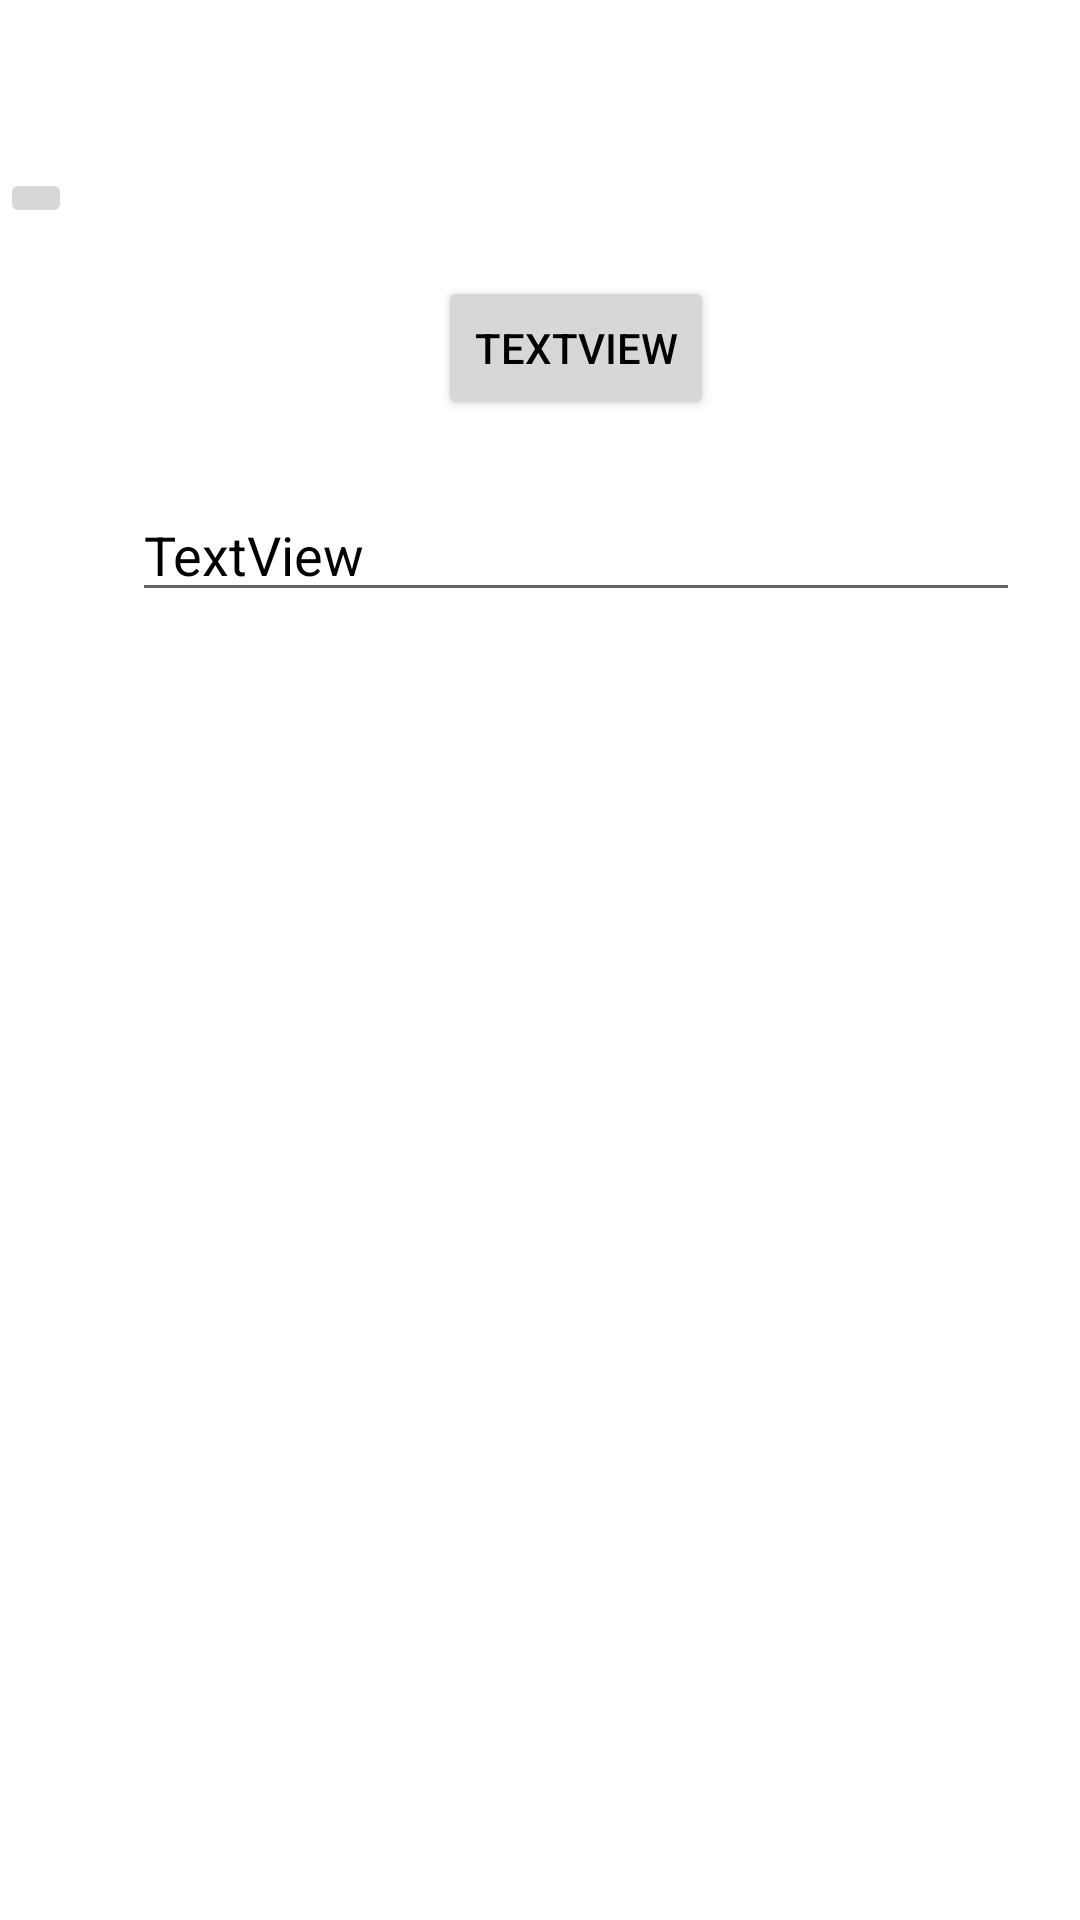

Reconstruct the res/layout file that produces this screen, plus the resources it refers to.
<!-- AndroidManifest.xml: application theme Theme.PersonalDiary.Blue -->
<!-- res/layout/activity_post.xml -->
<?xml version="1.0" encoding="utf-8"?>
<androidx.constraintlayout.widget.ConstraintLayout xmlns:android="http://schemas.android.com/apk/res/android"
    xmlns:app="http://schemas.android.com/apk/res-auto"
    xmlns:tools="http://schemas.android.com/tools"
    android:layout_width="match_parent"
    android:layout_height="match_parent">

    <com.google.android.material.appbar.AppBarLayout
        android:id="@+id/appBarLayout"
        android:layout_width="match_parent"
        android:layout_height="wrap_content"
        app:layout_constraintEnd_toEndOf="parent"
        app:layout_constraintStart_toStartOf="parent"
        app:layout_constraintTop_toTopOf="parent">

        <androidx.appcompat.widget.Toolbar
            android:id="@+id/toolbar"
            android:layout_width="match_parent"
            android:layout_height="?attr/actionBarSize"
            android:fitsSystemWindows="true"
            app:navigationContentDescription="Back to the previous question"
            android:background="?attr/colorPrimary"
            tools:title="@string/posts" />

    </com.google.android.material.appbar.AppBarLayout>

    <ImageButton
        android:id="@+id/image"
        android:layout_width="wrap_content"
        android:layout_height="wrap_content"
        app:layout_constraintEnd_toEndOf="parent"
        app:layout_constraintHorizontal_bias="0.0"
        app:layout_constraintStart_toStartOf="parent"
        app:layout_constraintTop_toBottomOf="@+id/appBarLayout"
        tools:ignore="MissingConstraints"
        tools:layout_editor_absoluteY="0dp"
        tools:srcCompat="@tools:sample/avatars" />

    <Button
        android:id="@+id/date"
        android:layout_width="wrap_content"
        android:layout_height="wrap_content"
        android:layout_marginTop="36dp"
        android:text="TextView"
        android:textColor="#000000"
        app:layout_constraintEnd_toEndOf="parent"
        app:layout_constraintStart_toEndOf="@+id/image"
        app:layout_constraintTop_toBottomOf="@+id/appBarLayout" />

    <EditText
        android:id="@+id/description"
        android:layout_width="0dp"
        android:layout_height="40dp"
        android:layout_marginStart="20dp"
        android:layout_marginTop="24dp"
        android:layout_marginEnd="20dp"
        android:text="TextView"
        android:textColor="#000000"
        app:layout_constraintEnd_toEndOf="parent"
        app:layout_constraintHorizontal_bias="1.0"
        app:layout_constraintStart_toEndOf="@+id/image"
        app:layout_constraintTop_toBottomOf="@+id/date" />
</androidx.constraintlayout.widget.ConstraintLayout>
<!-- resources referenced by this layout -->
<resources>
  <string name="posts">Posts</string>
  <style name="Theme.PersonalDiary.Blue" parent="Theme.PersonalDiary">
          <item name="colorPrimary">@color/cyan_100</item>
          <item name="colorPrimaryDark">@color/cyan_100_dark</item>
          <item name="colorPrimaryVariant">@color/cyan_100_dark</item>
          <item name="colorSecondary">@color/cyan_100</item>
          <item name="colorSecondaryVariant">@color/cyan_100_light</item>
          
          <item name="android:statusBarColor">@color/cyan_100_dark</item>
      </style>
  <style name="Theme.PersonalDiary" parent="Theme.MaterialComponents.DayNight.NoActionBar">
          <item name="colorOnPrimary">@color/black</item>
          <item name="colorOnSecondary">@color/black</item>
          <item name="android:windowDrawsSystemBarBackgrounds">true</item>
      </style>
  <!-- not gathered from this repository: default colours our renderer supplied (Android Studio template values) -->
  <color name="black">#FF000000</color>
</resources>
